Dataset: processed (GitHub, ruzbeh4/banknote-net). Classes: 1000000 variant 1 back, 1000000 variant 1 front, 100000 variant 1 back, 100000 variant 1 front, 100000 variant 2 front, 100000 variant 3 back, 100000 variant 3 front, 100000 variant 4 back, 100000 variant 4 front, 10000 variant 1 back, 10000 variant 1 front, 1000 variant 1 back, 1000 variant 1 front, 1000 variant 2 back, 1000 variant 2 front, 1000 variant 3 back, 1000 variant 3 front, 200000 variant 1 back, 200000 variant 1 front, 200000 variant 2 back, 200000 variant 2 front, 2000 variant 3 back, 2000 variant 3 front, 500000 variant 1 back, 500000 variant 1 front, 50000 variant 1 back, 50000 variant 1 front, 50000 variant 2 back, 50000 variant 2 front, 50000 variant 3 back, 50000 variant 3 front, 50000 variant 4 back, 50000 variant 4 front, 5000 variant 1 back, 5000 variant 1 front, 5000 variant 2 back, 5000 variant 2 front, 5000 variant 3 back, none.

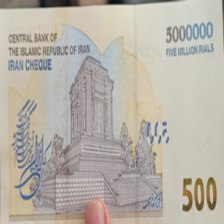
Label: 500000 variant 1 back

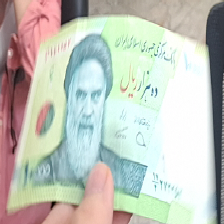
Label: 1000 variant 1 front

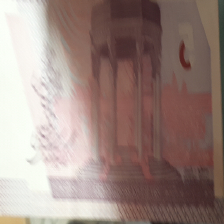
Label: 5000 variant 2 back

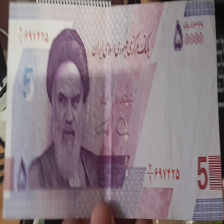
Label: 5000 variant 2 front

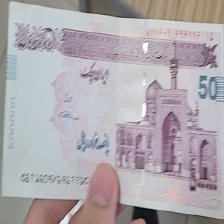
Label: 50000 variant 4 front

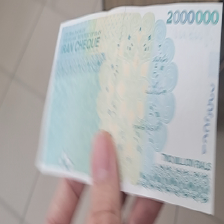
Label: 200000 variant 2 back
